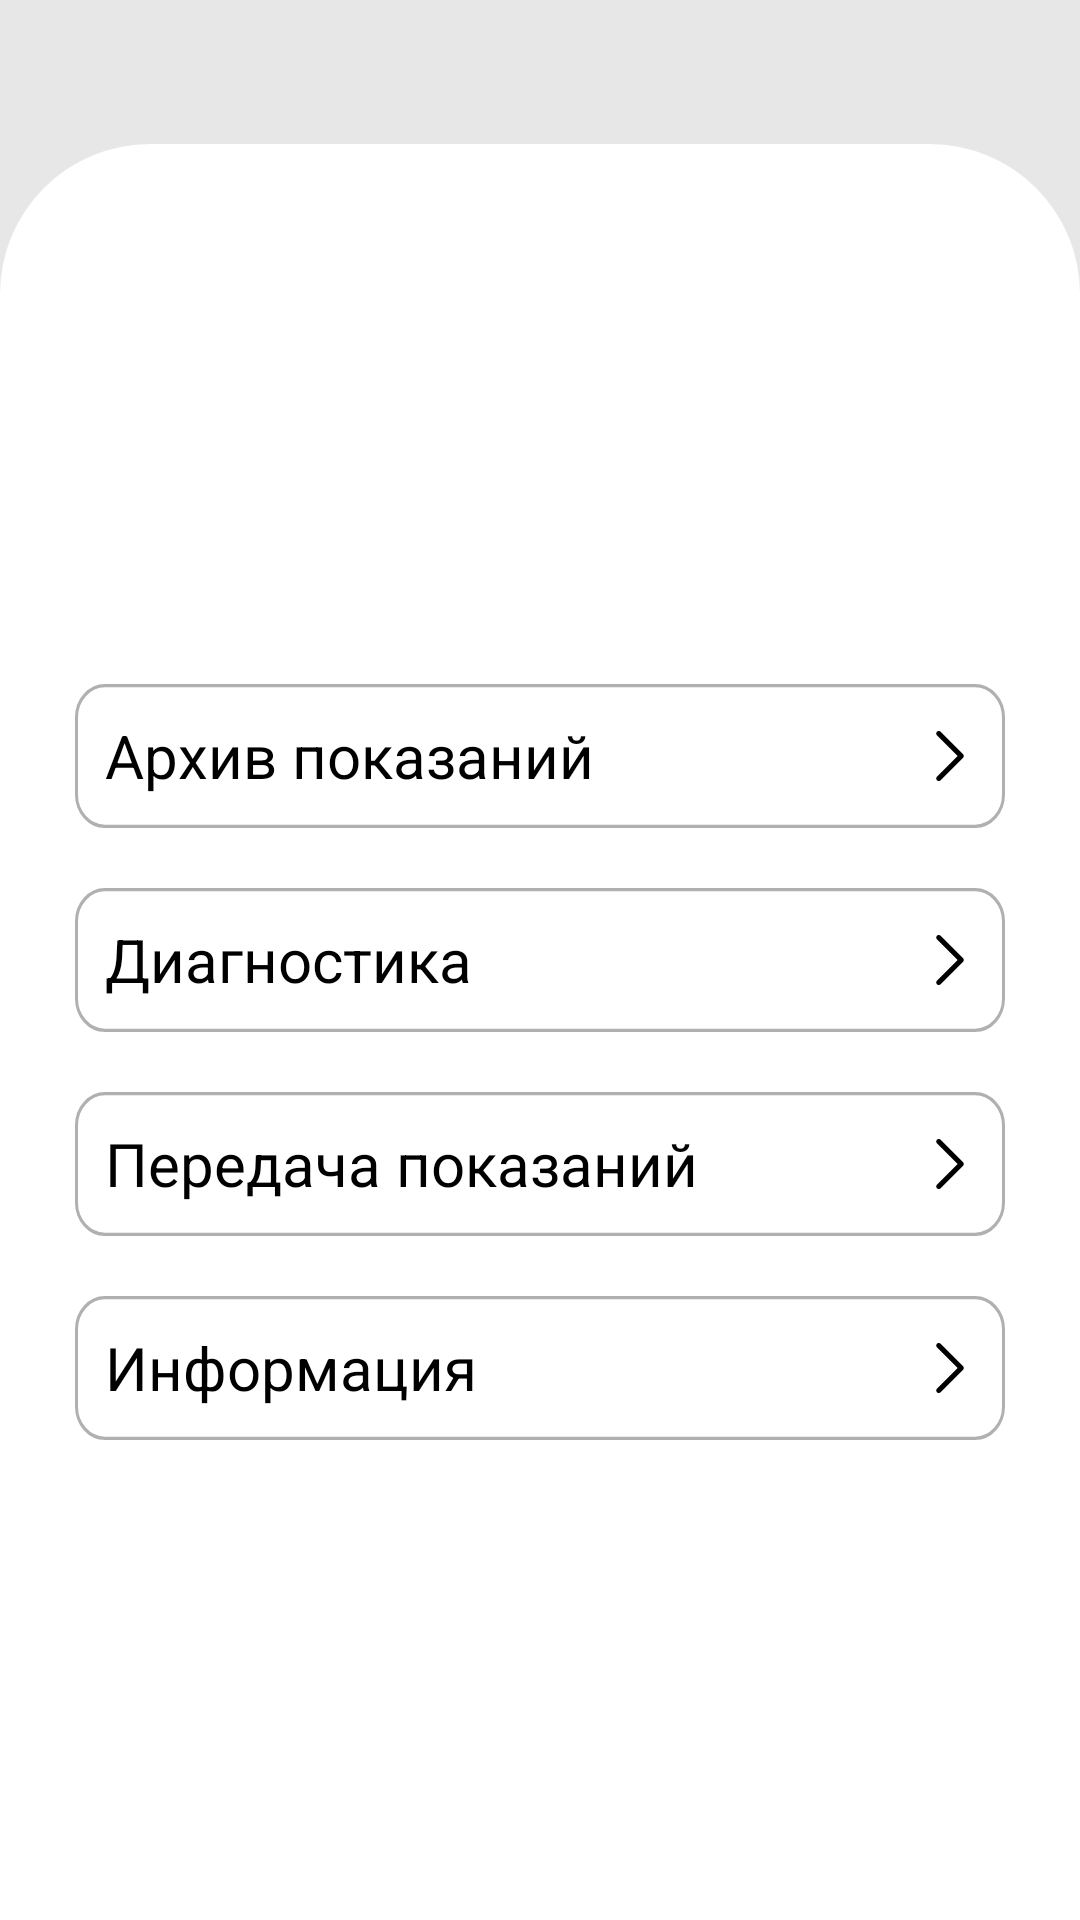

Produce the Android XML layout that renders to this screen, including the resource entries it uses.
<!-- AndroidManifest.xml: application theme Theme.MIR -->
<!-- res/layout/activity_instrument.xml -->
<?xml version="1.0" encoding="utf-8"?>
<androidx.constraintlayout.widget.ConstraintLayout xmlns:android="http://schemas.android.com/apk/res/android"
    xmlns:app="http://schemas.android.com/apk/res-auto"
    xmlns:tools="http://schemas.android.com/tools"
    android:layout_width="match_parent"
    android:layout_height="match_parent"
    android:background="#E7E7E7"
    android:orientation="vertical">


    <ImageView
        android:id="@+id/imageView"
        android:layout_width="match_parent"
        android:layout_height="0dp"
        android:src="@drawable/white_rectangle_2"
        app:layout_constraintBottom_toBottomOf="parent"
        app:layout_constraintEnd_toEndOf="parent"
        app:layout_constraintStart_toStartOf="parent"
        app:layout_constraintTop_toBottomOf="@id/tab_layout" />

    <com.google.android.material.tabs.TabLayout
        android:id="@+id/tab_layout"
        android:layout_width="match_parent"
        android:layout_height="0dp"
        android:background="#E7E7E7"
        app:layout_constraintEnd_toEndOf="parent"
        app:layout_constraintStart_toStartOf="parent"
        app:layout_constraintTop_toTopOf="parent"
        app:tabIndicatorHeight="0dp" />


    <androidx.viewpager2.widget.ViewPager2
        android:id="@+id/view_pager"
        android:layout_width="match_parent"
        android:layout_height="0dp"
        app:layout_constraintBottom_toTopOf="@+id/linearLayoutCompat"
        app:layout_constraintTop_toBottomOf="@+id/tab_layout" />

    <androidx.appcompat.widget.LinearLayoutCompat
        android:id="@+id/linearLayoutCompat"
        android:layout_width="match_parent"
        android:layout_height="wrap_content"
        android:layout_marginBottom="150dp"
        android:orientation="vertical"
        app:layout_constraintBottom_toBottomOf="parent"
        app:layout_constraintEnd_toEndOf="parent"
        app:layout_constraintStart_toStartOf="parent">

        <androidx.appcompat.widget.AppCompatButton
            android:id="@+id/instrumentButton"
            style="@style/Theme.MIR.Buttons"
            android:layout_width="wrap_content"
            android:layout_height="wrap_content"
            android:layout_gravity="center"
            android:layout_weight="1"
            android:text="@string/archive" />

        <androidx.appcompat.widget.AppCompatButton
            android:id="@+id/instrumentButton1"
            style="@style/Theme.MIR.Buttons"
            android:layout_width="wrap_content"
            android:layout_height="wrap_content"
            android:layout_gravity="center"
            android:layout_weight="1"
            android:text="@string/diagnostic" />

        <androidx.appcompat.widget.AppCompatButton
            android:id="@+id/instrumentButton2"
            style="@style/Theme.MIR.Buttons"
            android:layout_width="wrap_content"
            android:layout_height="wrap_content"
            android:layout_gravity="center"
            android:layout_weight="1"
            android:text="@string/transmission_of_testimony" />

        <androidx.appcompat.widget.AppCompatButton
            android:id="@+id/instrumentButton3"
            style="@style/Theme.MIR.Buttons"
            android:layout_width="wrap_content"
            android:layout_height="wrap_content"
            android:layout_gravity="center"
            android:layout_weight="1"
            android:text="@string/information" />

    </androidx.appcompat.widget.LinearLayoutCompat>

</androidx.constraintlayout.widget.ConstraintLayout>
<!-- resources referenced by this layout -->
<resources>
  <!-- drawable white_rectangle_2 (drawable) -->
  <?xml version="1.0" encoding="utf-8"?>
  <selector xmlns:android="http://schemas.android.com/apk/res/android">
      <item>
          <shape>
              <solid android:color="@color/white" />
              <corners android:topLeftRadius="50dip"
              android:topRightRadius="50dip" />
          </shape>
      </item>
  </selector>
  <string name="archive">Архив показаний</string>
  <string name="diagnostic">Диагностика</string>
  <string name="information">Информация</string>
  <string name="transmission_of_testimony">Передача показаний</string>
  <style name="Theme.MIR.Buttons" parent="Theme.MIR">
          <item name="android:background">@drawable/button_on_main_activity</item>
          <item name="textAllCaps">false</item>
          <item name="fontFamily">open_sans</item>
          <item name="android:textSize">20sp</item>
          <item name="android:textColor">@color/black</item>
          <item name="android:gravity">left|center_vertical</item>
          <item name="android:layout_margin">10dp</item>
          <item name="android:padding">10dp</item>
          <item name="android:drawableEnd">@drawable/navigation</item>
      </style>
  <style name="Theme.MIR" parent="Theme.MaterialComponents.DayNight.DarkActionBar">
          
          <item name="colorPrimary">@color/purple_500</item>
          <item name="colorPrimaryVariant">@color/purple_700</item>
          <item name="colorOnPrimary">@color/white</item>
          
          <item name="colorSecondary">@color/teal_200</item>
          <item name="colorSecondaryVariant">@color/teal_700</item>
          <item name="colorOnSecondary">@color/black</item>
          
          <item name="android:statusBarColor">?attr/colorPrimaryVariant</item>
          
          <item name="warningColor">@color/red</item>
      </style>
  <color name="white">#FFFFFFFF</color>
  <!-- drawable button_on_main_activity (drawable) -->
  <vector xmlns:android="http://schemas.android.com/apk/res/android"
      android:width="310dp"
      android:height="43dp"
      android:viewportWidth="310"
      android:viewportHeight="43">
    <path
        android:strokeWidth="1"
        android:pathData="M10,0.5L300,0.5A9.5,9.5 0,0 1,309.5 10L309.5,33A9.5,9.5 0,0 1,300 42.5L10,42.5A9.5,9.5 0,0 1,0.5 33L0.5,10A9.5,9.5 0,0 1,10 0.5z"
        android:fillColor="#ffffff"
        android:strokeColor="#B0B0B0"/>
  </vector>
  <color name="black">#FF000000</color>
  <!-- drawable navigation (drawable) -->
  <vector xmlns:android="http://schemas.android.com/apk/res/android"
      android:width="20dp"
      android:height="20dp"
      android:viewportWidth="20"
      android:viewportHeight="20">
    <path
        android:pathData="M7.917,18.333C7.807,18.334 7.698,18.313 7.597,18.271C7.495,18.23 7.403,18.169 7.325,18.092C7.247,18.014 7.185,17.922 7.143,17.82C7.1,17.719 7.079,17.61 7.079,17.5C7.079,17.39 7.1,17.281 7.143,17.18C7.185,17.078 7.247,16.986 7.325,16.908L14.242,10L7.325,3.092C7.168,2.935 7.08,2.722 7.08,2.5C7.08,2.39 7.102,2.281 7.144,2.18C7.186,2.078 7.247,1.986 7.325,1.908C7.403,1.831 7.495,1.769 7.597,1.727C7.698,1.685 7.807,1.663 7.917,1.663C8.139,1.663 8.352,1.751 8.508,1.908L16.008,9.408C16.087,9.486 16.149,9.578 16.191,9.68C16.233,9.781 16.255,9.89 16.255,10C16.255,10.11 16.233,10.219 16.191,10.321C16.149,10.422 16.087,10.514 16.008,10.592L8.508,18.092C8.431,18.169 8.338,18.23 8.237,18.271C8.135,18.313 8.026,18.334 7.917,18.333Z"
        android:fillColor="#000000"/>
  </vector>
  <color name="purple_500">#FF6200EE</color>
  <color name="purple_700">#FF3700B3</color>
  <color name="teal_200">#FF03DAC5</color>
  <color name="teal_700">#FF018786</color>
  <color name="red">#DC3545</color>
</resources>
